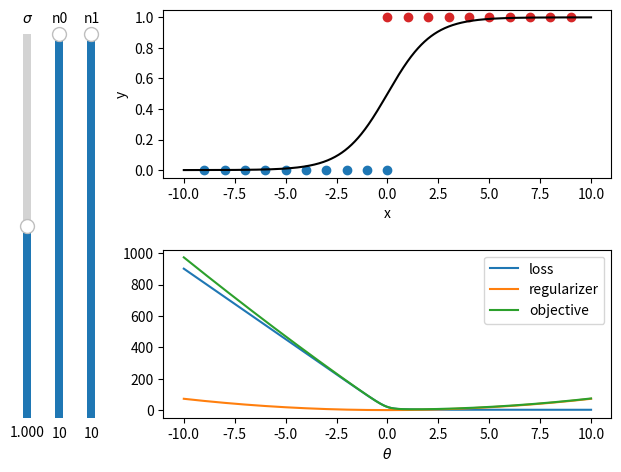

The script that saved this image:
import numpy as np
import matplotlib.pyplot as plt
from matplotlib.backend_bases import PickEvent, MouseEvent


def compute_loss(x0, x1, theta):
    loss = np.zeros_like(theta)
    for x in x0:
        loss += np.log2(1 + 2**(theta*x))
    for x in x1:
        loss += - theta*x + np.log2(1 + 2**(theta*x))
    return loss


def compute_regularizer(theta, sigma):
    return theta**2 * np.log2(np.e) / (2 * sigma**2)


class LogRegDemo:

    def __init__(self):
        self.n = [10, 10]

        self.data = [np.linspace(0, 1-self.n[0], self.n[0]), np.linspace(0, self.n[1]-1, self.n[1])]

        self.sigma = 1
        self.theta = np.linspace(-10, 10, 1001)
        self.x = np.linspace(-self.n[0], self.n[1], 1001)

        self.loss = compute_loss(self.data[0], self.data[1], self.theta)
        self.regularizer = compute_regularizer(self.theta, self.sigma)
        self.objective = self.loss + self.regularizer

        self.opt = self.theta[np.argmin(self.objective)]
        self.prob = 1 / (1 + 2**(-self.opt*self.x))

        self.fig = plt.figure()
        self.ax_data = self.fig.add_axes([0.25, 0.6, 0.7, 0.35])
        self.ax_obj = self.fig.add_axes([0.25, 0.1, 0.7, 0.35])
        self.fig.subplots_adjust(left=0.25)
        # axis for data and logistic distribution
        self.ax_data.set_xlabel("x")
        self.ax_data.set_ylabel("y")
        # axis for objective function
        self.ax_obj.set_xlabel(r"$\theta$")

        # add sliders
        self.ax_sigma_slider = self.fig.add_axes([0.025, 0.1, 0.025, 0.8])
        self.sigma_slider = plt.Slider(ax=self.ax_sigma_slider, label=r"$\sigma$", valmin=-10, valmax=10,
                                       valinit=np.log2(self.sigma), orientation="vertical")
        self.sigma_slider.valtext.set_text(f"{self.sigma:.3f}")
        self.sigma_slider.on_changed(self.on_slide_sigma)
        self.ax_n0_slider = self.fig.add_axes([0.075, 0.1, 0.025, 0.8])
        self.n0_slider = plt.Slider(ax=self.ax_n0_slider, label=r"n0", valmin=0, valmax=self.n[0],
                                    valinit=self.n[0], orientation="vertical", valstep=1)
        self.n0_slider.on_changed(self.on_slide_n0)
        self.ax_n1_slider = self.fig.add_axes([0.125, 0.1, 0.025, 0.8])
        self.n1_slider = plt.Slider(ax=self.ax_n1_slider, label=r"n1", valmin=0, valmax=self.n[1],
                                    valinit=self.n[1], orientation="vertical", valstep=1)
        self.n1_slider.on_changed(self.on_slide_n1)

        # plot data and logistic curve
        self.prob_handle = self.ax_data.plot(self.x, self.prob, color="black")[0]
        self.scatter0_handle = self.ax_data.scatter(self.data[0], [0] * self.n[0], color="tab:blue", picker=True)
        self.scatter1_handle = self.ax_data.scatter(self.data[1], [1] * self.n[1], color="tab:red", picker=True)
        self.scatters = [self.scatter0_handle, self.scatter1_handle]

        # plot loss, regularizer and objective
        self.loss_handle = self.ax_obj.plot(self.theta, self.loss, label="loss")[0]
        self.regularizer_handle = self.ax_obj.plot(self.theta, self.regularizer, label="regularizer")[0]
        self.objective_handle = self.ax_obj.plot(self.theta, self.objective, label="objective")[0]
        self.ax_obj.legend()

        self.selected = [None, 0]

        self.fig.canvas.mpl_connect('pick_event', self.on_pick)
        self.fig.canvas.mpl_connect('button_release_event', self.on_release)
        self.fig.canvas.mpl_connect('motion_notify_event', self.on_move)

    def on_slide_sigma(self, val):
        self.sigma = 2**val
        self.sigma_slider.valtext.set_text(f"{self.sigma:.3f}")
        self.update()

    def on_slide_n0(self, val):
        self.n[0] = val
        self.update()

    def on_slide_n1(self, val):
        self.n[1] = val
        self.update()

    def on_pick(self, event: PickEvent):
        self.selected[0] = 0 if event.artist == self.scatter0_handle else 1
        self.selected[1] = event.ind[0]

    def on_release(self, event: MouseEvent):
        self.selected[0] = None

    def on_move(self, event: MouseEvent):
        if self.selected[0] is None:
            return
        if event.xdata is None:
            return
        self.data[self.selected[0]][self.selected[1]] = event.xdata
        self.update()

    def update(self):
        for i in range(2):
            self.scatters[i].set_offsets(np.c_[self.data[i], [i]*self.data[i].size])
            alpha = np.zeros_like(self.data[i])
            alpha[:self.n[i]] = 1
            self.scatters[i].set_alpha(alpha)

        self.loss = compute_loss(self.data[0][:self.n[0]], self.data[1][:self.n[1]], self.theta)
        self.regularizer = compute_regularizer(self.theta, self.sigma)
        self.objective = self.loss + self.regularizer
        self.loss_handle.set(ydata=self.loss)
        self.regularizer_handle.set(ydata=self.regularizer)
        self.objective_handle.set(ydata=self.objective)

        self.opt = self.theta[np.argmin(self.objective)]
        self.prob = 1 / (1 + 2 ** (-self.opt * self.x))
        self.prob_handle.set(ydata=self.prob)

        self.fig.canvas.draw_idle()


if __name__ == '__main__':
    demo = LogRegDemo()
    plt.show()

